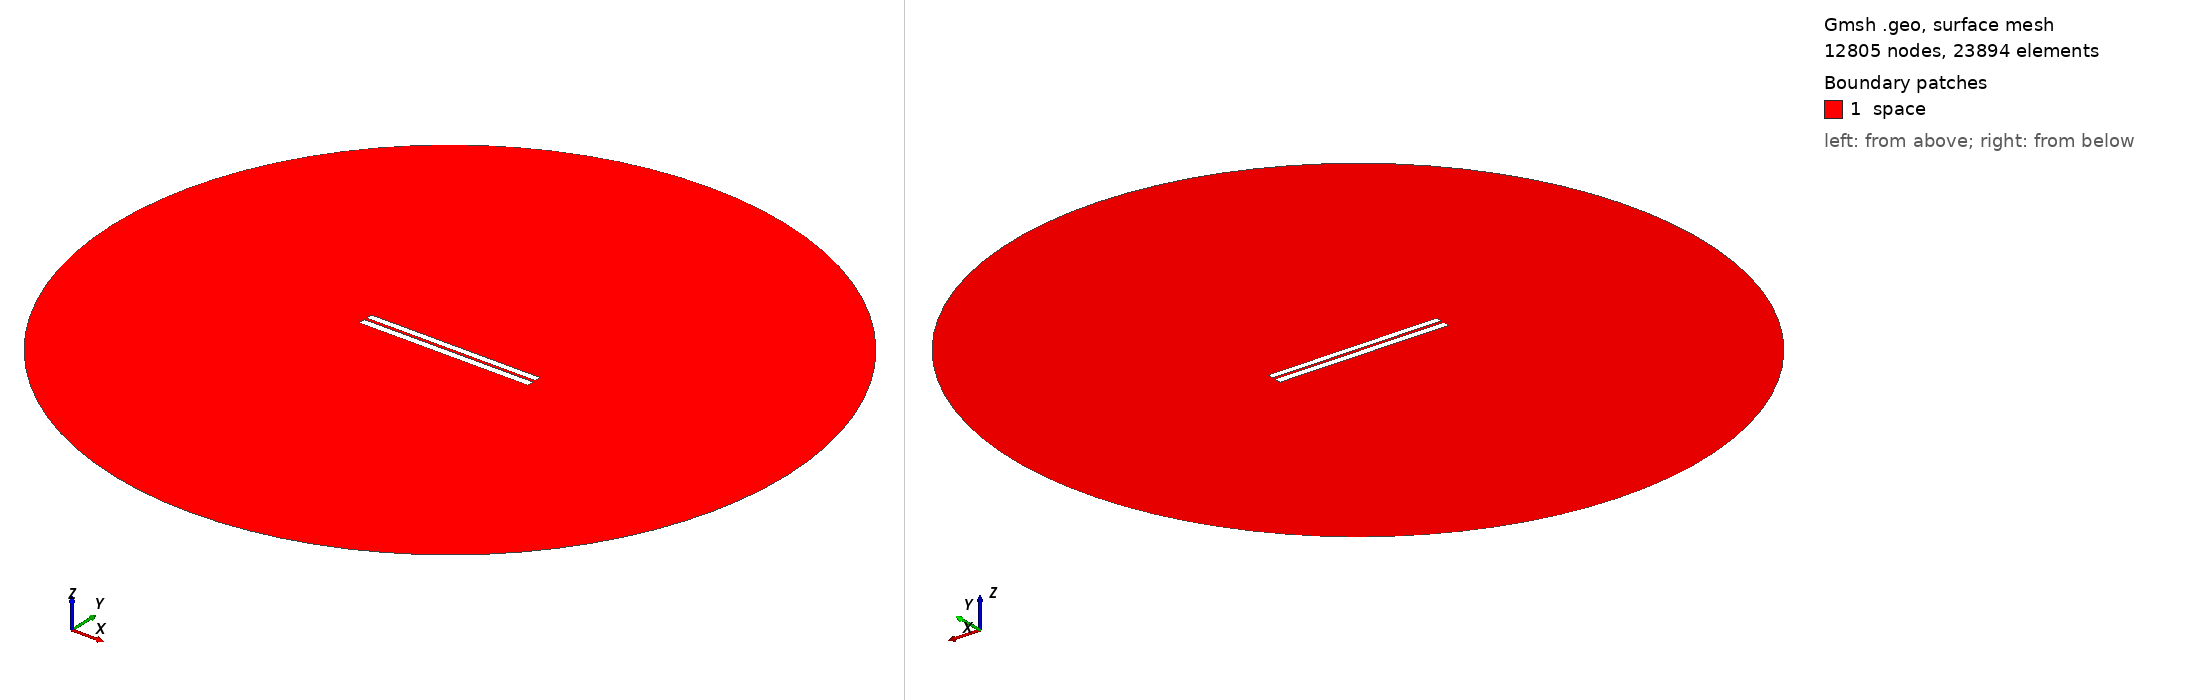

Gmsh geometry script, surface-meshed: 12805 nodes, 23894 surface elements. Boundary patches (legend numbers): 1 space. Left view from above one corner, right view from below the opposite corner. Legend entries are the model's physical surfaces. The drawing asked Gmsh for element sizes between 1% and 20% of the model's largest extent; the script's own settings can give other sizes.

=== 3313.geo (drawn) ===
//---------------------------------------
// Geometry kernel
//---------------------------------------

SetFactory("OpenCASCADE");



//---------------------------------------
// Parameters of the geometry
//---------------------------------------

// Overetch of the upper plate
overetch = 0.125;

// Distance between the plates
distance = 1.5;

// Discretization over the x axis (for the deformation)
nx = 50; 

// Length of the plate
L = 100 - overetch; 

// Number of modes
n = 4; 

// 1st mode coefficient
coeff(1) = -0.075;
beta(1) = 0.596864 * 3.1415926535 / L;

// 2nd mode coefficient
coeff(2) = 0.0;
beta(2) = 1.49418 * 3.1415926535 / L;

// 3rd mode coefficient
coeff(3) = 0.0;
beta(3) = 2.50025 * 3.1415926535 / L;

// 4th mode coefficient
coeff(4) = 0.0;
beta(4) = 3.49999 * 3.1415926535 / L;



//---------------------------------------
// Upper plate (deformed rectangle)
//---------------------------------------

// Coordiantes of the upper plate
xmin = -50;
xmax = 50 - overetch;

// Height of the upper plate
yheight = 4 - 2 * overetch;

// Indexes of the points
UpperID[] = {};
LowerID[] = {};
LeftID[] = {};
RightID[] = {};

// Point index
p = 1;

// Horizontal edges
For i In {1:nx}
    x = xmin + (i-1)*(xmax - xmin)/(nx-1);

    y_bottom = distance / 2 + overetch;
    For j In {1:n}
        C = (Cosh(beta(j)*L) + Cos(beta(j)*L)) / (Sinh(beta(j)*L) + Sin(beta(j)*L));
        y_bottom  = y_bottom + coeff(j) * (Cosh(beta(j)*(x+50)) - Cos(beta(j)*(x+50)) - C * (Sinh(beta(j)*(x+50)) - Sin(beta(j)*(x+50))));
    EndFor

    y_top = y_bottom + yheight;

    Point(p) = {x, y_top, 0, 1.0};
    UpperID[i] = p;
    p = p + 1;

    Point(p) = {x, y_bottom, 0, 1.0};
    LowerID[i] = p;
    p = p + 1;
EndFor

// Create point lists
UpperPts[] = {}; LowerPts[] = {};
For i In {1:nx}
  UpperPts[] += {UpperID[i]};
  LowerPts[] += {LowerID[i]};
EndFor

// Build splines
Spline(1) = {UpperPts[]};
Spline(2) = {LowerPts[]};
Line(3) = {LowerPts[nx-1], UpperPts[nx-1]};
Line(4) = {LowerPts[0], UpperPts[0]};

// Build the plane surface
Curve Loop(1) = {2, 3, -1, -4};
Plane Surface(1) = {1};



//---------------------------------------
// Lower plate (rectangle)
//---------------------------------------

// Vertices
Point(1001) = {-50, -1, 0, 1.0};
Point(1002) = { 50, -1, 0, 1.0};
Point(1003) = { 50,  -5, 0, 1.0};
Point(1004) = {-50,  -5, 0, 1.0};

// Edges
Line(5) = {1001, 1002};
Line(6) = {1002, 1003};
Line(7) = {1003, 1004};
Line(8) = {1004, 1001};

// Plane surface
Line Loop(2) = {5, 6, 7, 8};
Plane Surface(2) = {2}; 



//---------------------------------------
// Outer (fictious) boundary
//---------------------------------------

// Points
Point(1005) = {0, 0, 0};       // Center
Point(1006) = {200, 0, 0};     // Start point
Point(1007) = {0, 200, 0};     // 90 degrees
Point(1008) = {-200, 0, 0};    // 180 degrees
Point(1009) = {0, -200, 0};    // 270 degrees

// Circle arcs (each needs start, center, end)
Circle(9) = {1006, 1005, 1007};
Circle(10) = {1007, 1005, 1008};
Circle(11) = {1008, 1005, 1009};
Circle(12) = {1009, 1005, 1006};

// Plane surface for the entire domain
Curve Loop(3) = {9, 10, 11, 12};
Surface(3) = {3};

// Subtract the plates from the whole domain to obtain the actual domain where we want to solve the equations
BooleanDifference{ Surface{3}; Delete; }{ Surface{1}; Surface{2}; Delete; }




//---------------------------------------
// Transfinite Lines/Curves
//---------------------------------------

// Set the number of points on the boundaries
r = 7;

// Plates
Transfinite Curve {1, 2} = 50*r Using Progression 1;
Transfinite Curve {3, 4} = 2*r Using Progression 1;
Transfinite Line {5, 7} = 50*r Using Progression 1;
Transfinite Line {6, 8} = 2*r Using Progression 1;

// Outer boundary
Transfinite Line {9, 10, 11, 12} = 20 Using Progression 1;



//---------------------------------------
// Physical groups
//---------------------------------------                

// Physical curves (boundaries)
Physical Line("force_segment", 10) = {2};
Physical Line("upper_plate", 11) = {1, 3, 4};
Physical Line("lower_plate", 12) = {5, 6, 7, 8};
Physical Line("boundary", 20) = {9, 10, 11, 12};

// Physical Surfaces
Physical Surface("space", 30) = {3};



//---------------------------------------
// 6. Generate the Mesh
//---------------------------------------

// 2D mesh generation
Mesh 2;
